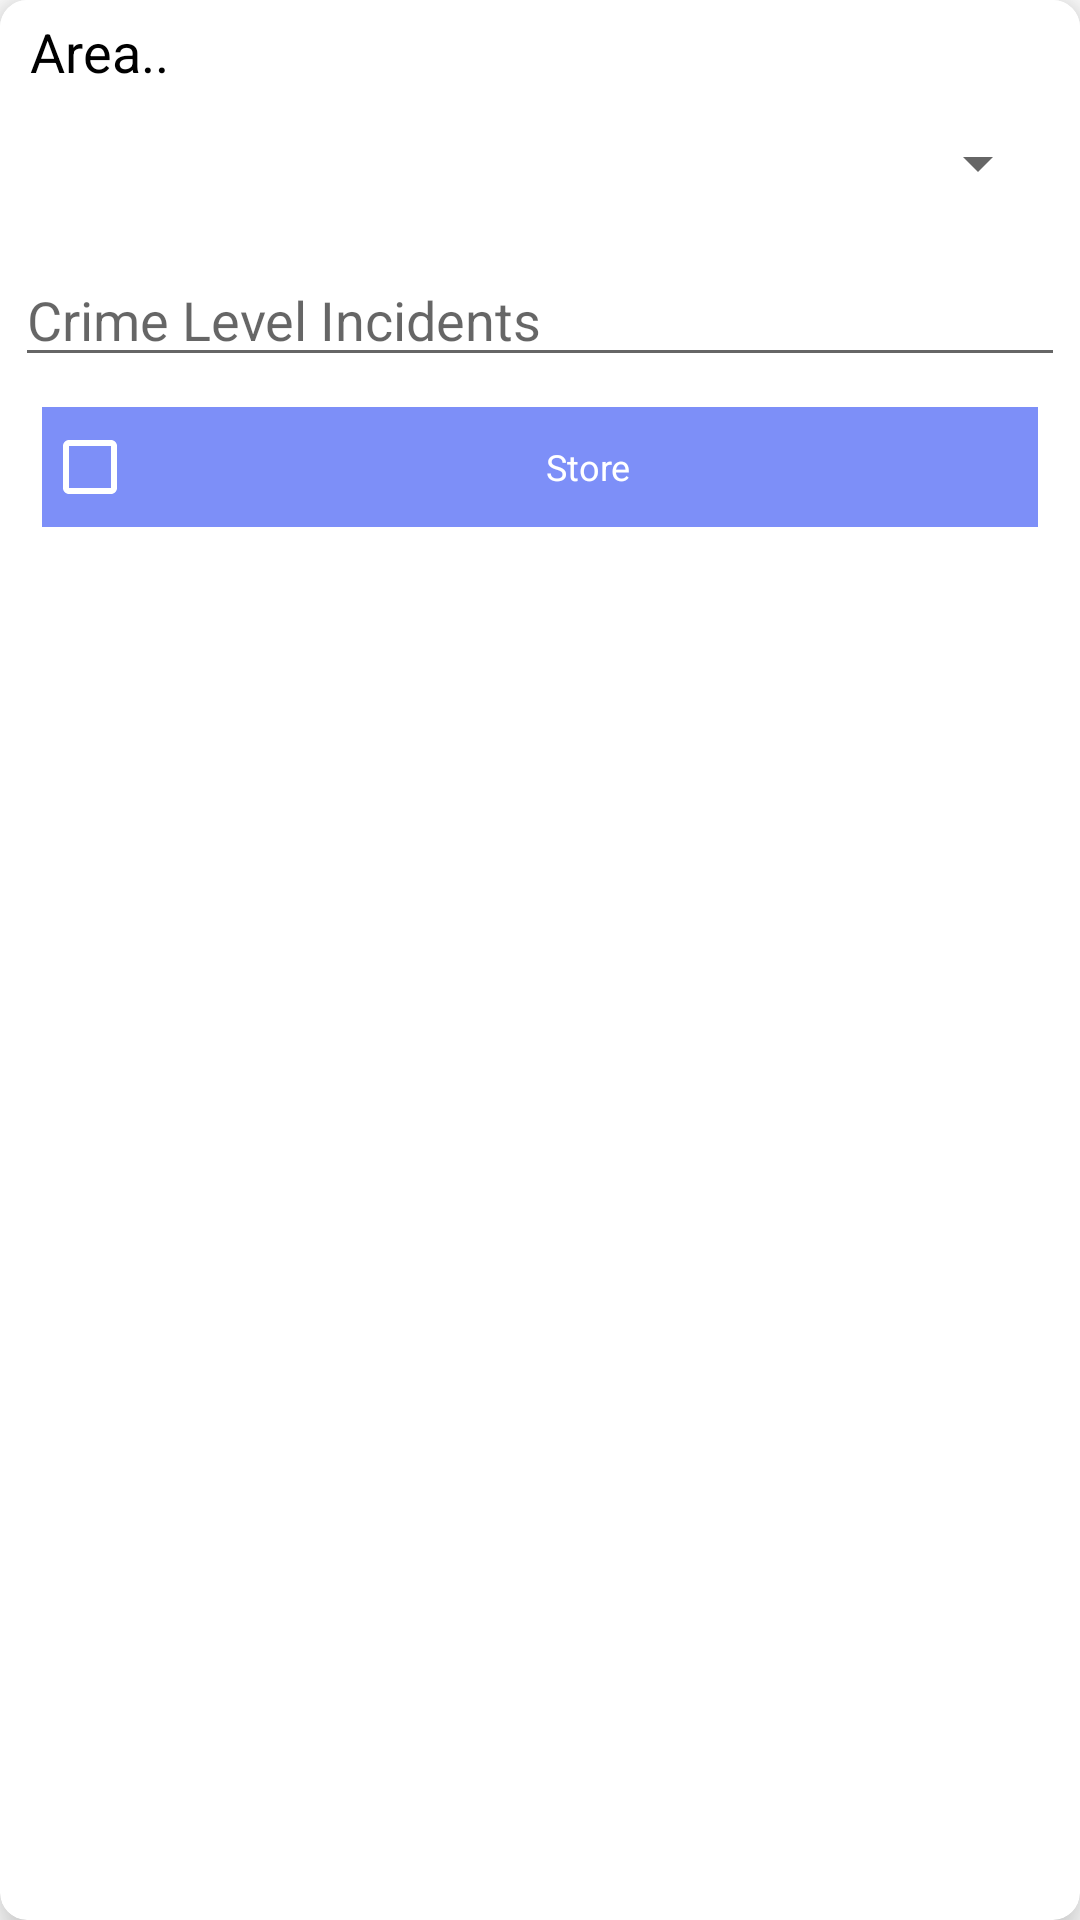

Write the Android layout XML for this screen, with the resource values it uses.
<!-- AndroidManifest.xml: application theme Theme.GeoGraphicalProfilling -->
<!-- res/layout/card.xml -->
<?xml version="1.0" encoding="utf-8"?>
<androidx.cardview.widget.CardView xmlns:android="http://schemas.android.com/apk/res/android"
    android:layout_width="match_parent"
    xmlns:app="http://schemas.android.com/apk/res-auto"
    android:layout_margin="10dp"
app:cardCornerRadius="9dp"
    app:cardElevation="9dp"
    android:layout_height="wrap_content">
<LinearLayout
    android:background="#fff"
    android:orientation="vertical"
    android:padding="5dp"
    android:layout_width="match_parent"
    android:layout_height="wrap_content">
    <TextView
        android:id="@+id/namess"
        android:text="Area.."
        android:textSize="18sp"
        android:paddingStart="5dp"
        android:textColor="@color/black"
        android:layout_width="match_parent"
        android:layout_height="wrap_content"/>
    <Spinner
        android:layout_margin="5dp"

        android:id="@+id/spin"
        android:layout_width="match_parent"
        android:layout_height="40dp"/>
<EditText
    android:id="@+id/textss"
    android:hint="Crime Level Incidents"
    android:layout_marginTop="5dp"
    android:layout_width="match_parent"
    android:layout_height="wrap_content"/>
    <CheckBox style="@style/btn"
        android:layout_marginTop="10dp"
        android:textSize="12sp"
        android:id="@+id/carsh"
        android:gravity="center"
        android:buttonTint="#fff"
        android:background="#B7144FC3"
        android:layout_height="40dp"
        android:text="Store" />
    <androidx.appcompat.widget.AppCompatButton
        style="@style/btn"
        android:visibility="gone"
        android:layout_marginTop="10dp"
        android:textSize="12sp"
        android:id="@+id/btnd"
        android:gravity="center"
        android:backgroundTint="#B7144FC3"
        android:layout_height="40dp"
        android:text="UPdate" />
</LinearLayout>
</androidx.cardview.widget.CardView>
<!-- resources referenced by this layout -->
<resources>
  <color name="black">#FF000000</color>
  <style name="btn">
          <item name="android:layout_width">match_parent</item>
          <item name="android:layout_gravity">center</item>
          <item name="android:layout_marginEnd">9dp</item>
          <item name="android:layout_marginStart">9dp</item>
          <item name="android:background">@drawable/curve</item>
          <item name="android:backgroundTint">#4B64F6</item>
          <item name="android:textColor">@color/white</item>
          <item name="android:layout_marginTop">30dp</item>
          <item name="android:layout_height">50dp</item>
      </style>
  <style name="Theme.GeoGraphicalProfilling" parent="Theme.MaterialComponents.DayNight.NoActionBar">
          
          <item name="colorPrimary">@color/purple_500</item>
          <item name="colorPrimaryVariant">@color/purple_700</item>
          <item name="colorOnPrimary">@color/white</item>
          
          <item name="colorSecondary">@color/teal_200</item>
          <item name="colorSecondaryVariant">@color/teal_700</item>
          <item name="colorOnSecondary">@color/black</item>
          
          <item name="android:statusBarColor" tools:targetApi="l">?attr/colorPrimaryVariant</item>
          
      </style>
  <!-- drawable curve (drawable) -->
  <?xml version="1.0" encoding="utf-8"?>
  <shape
      android:shape="rectangle" xmlns:android="http://schemas.android.com/apk/res/android">
  <corners android:radius="29dp"/>
      <solid android:color="@color/white"/>
  
  </shape>
  <color name="white">#FFFFFFFF</color>
  <color name="purple_500">#FF6200EE</color>
  <color name="purple_700">#FF3700B3</color>
  <color name="teal_200">#FF03DAC5</color>
  <color name="teal_700">#FF018786</color>
</resources>
